5-way image classification set "GAN-Autoencoder" from GitHub (vandanamonappa07/GAN-Autoencoder); label vocabulary: non-tumor, non-viable tumor, tumor, viable, viable non-viable.

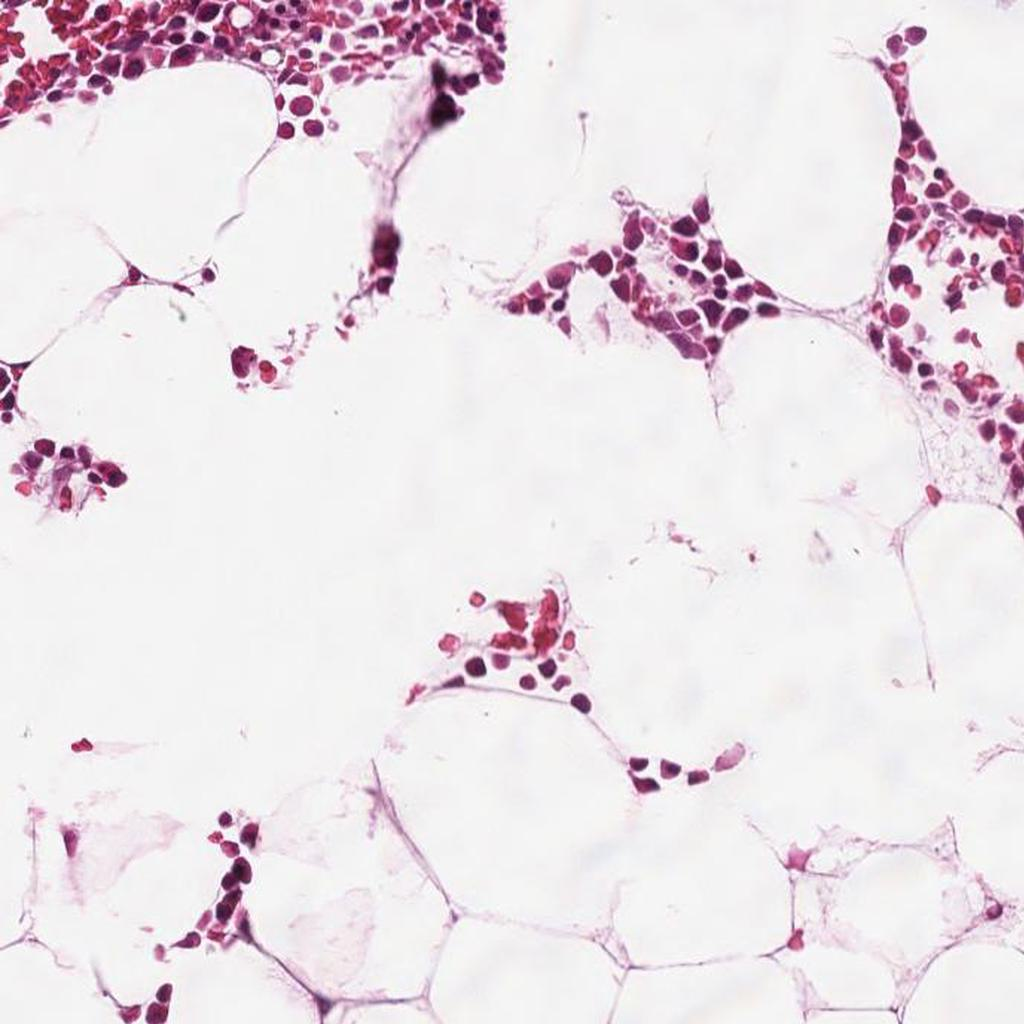
Label: non-tumor

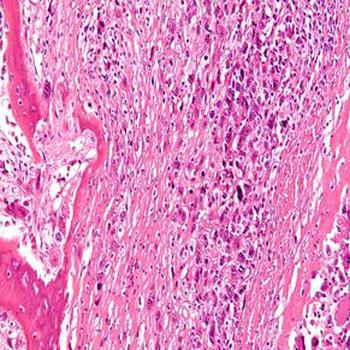
Label: tumor

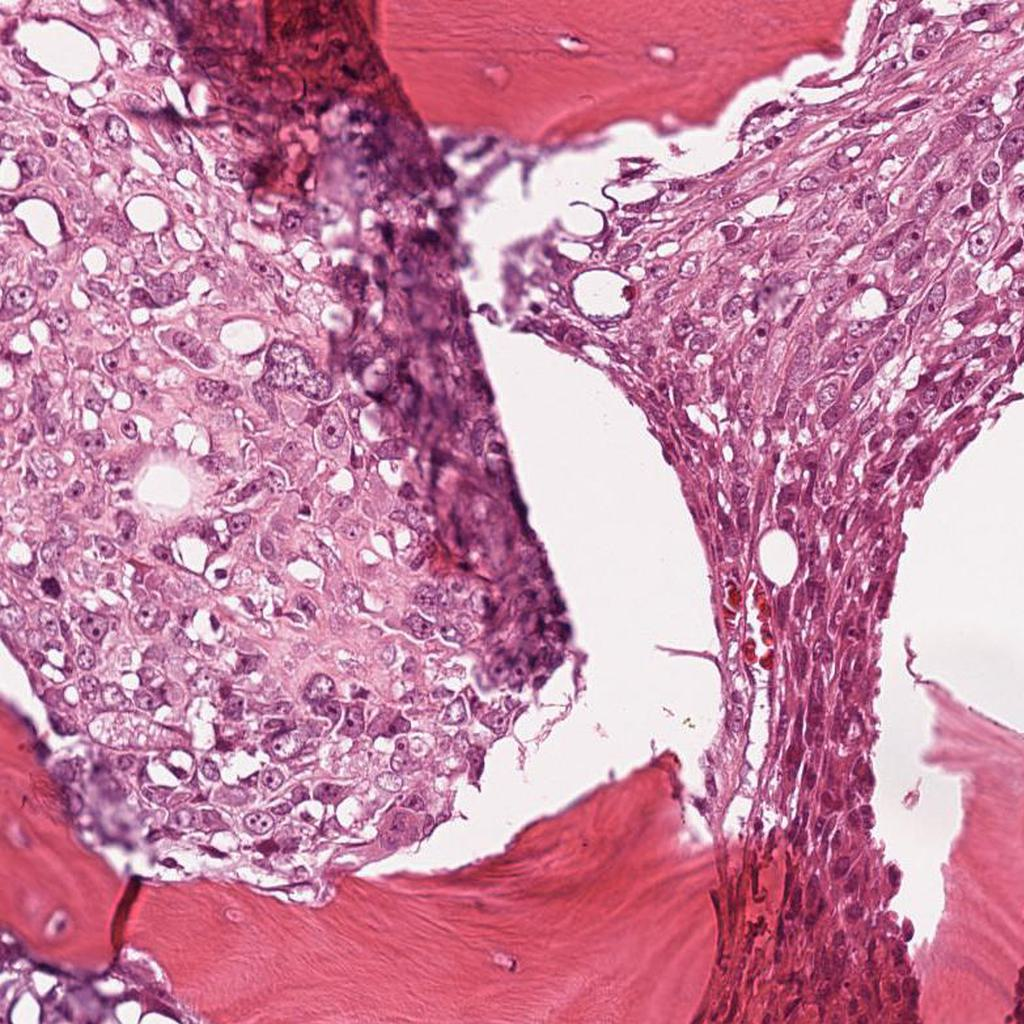
Label: viable

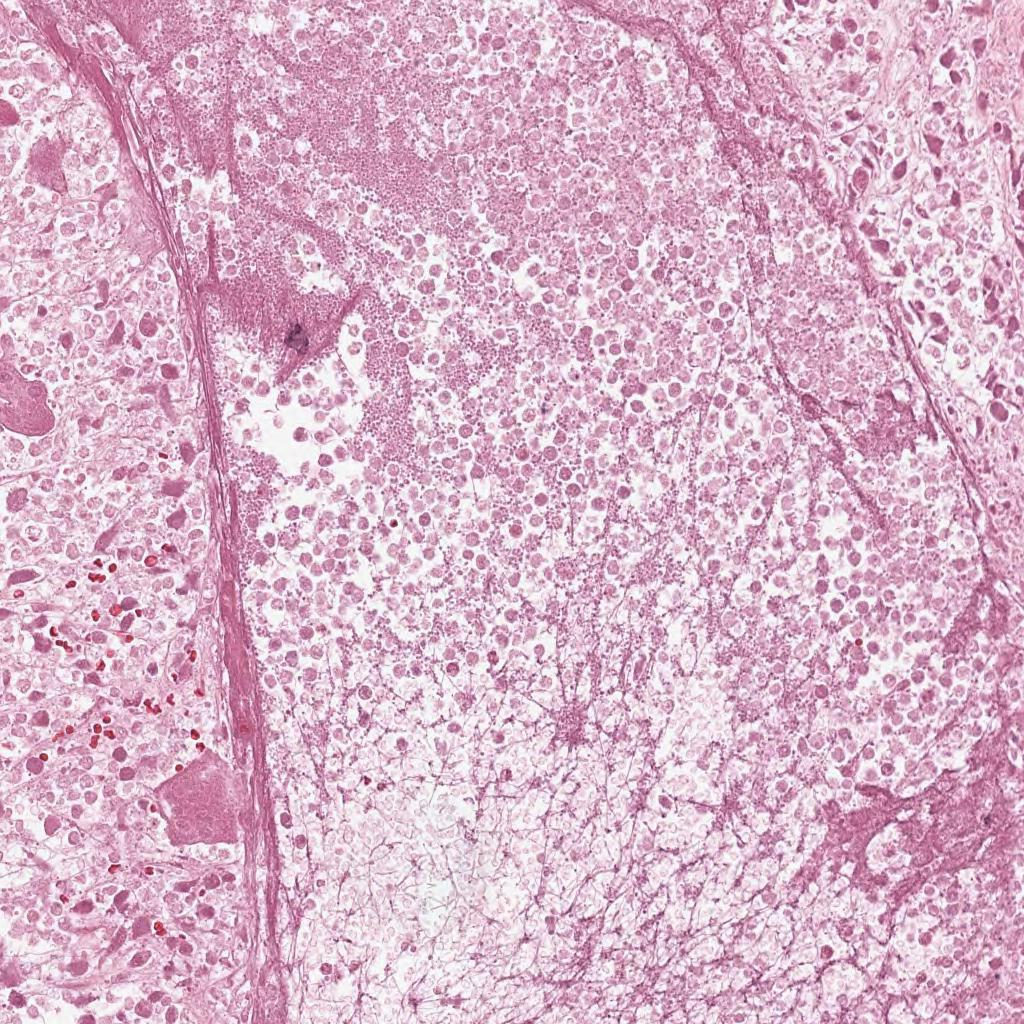
Label: non-viable tumor

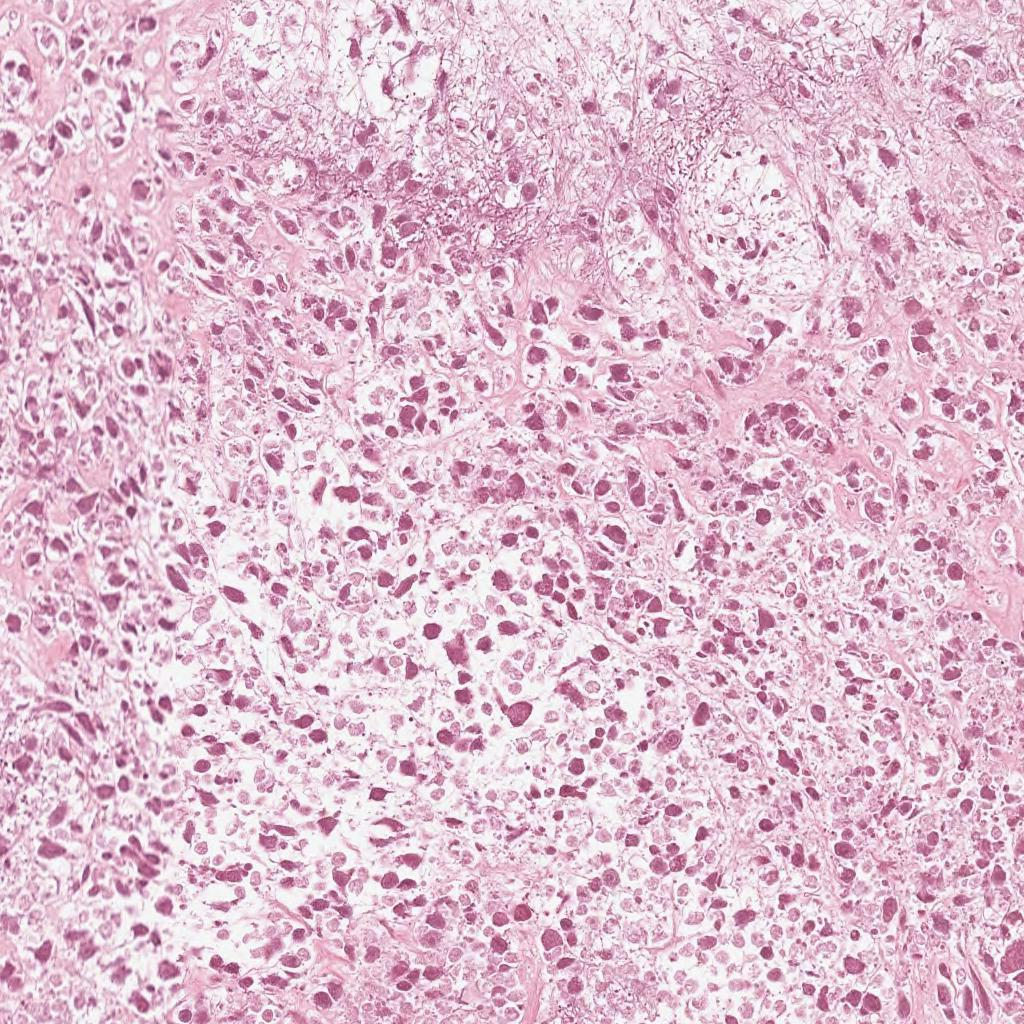
Label: non-viable tumor

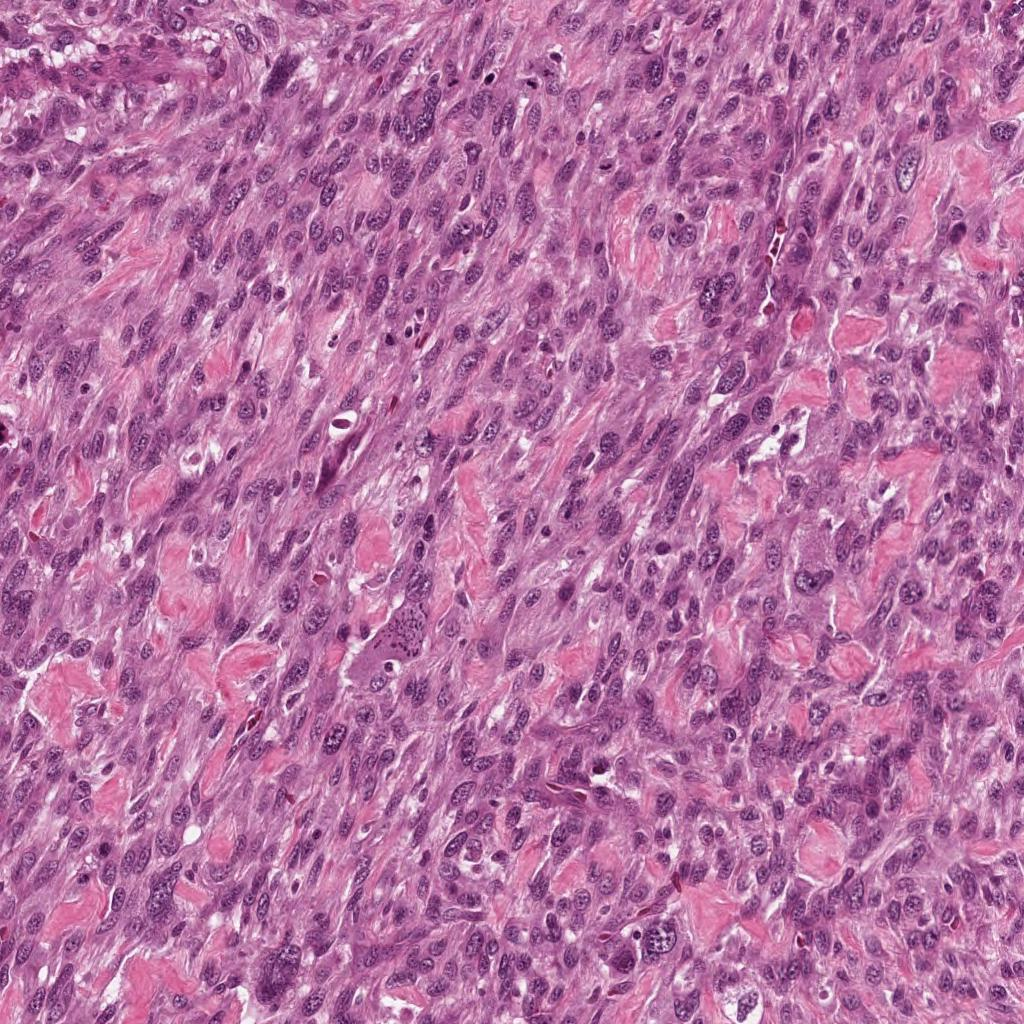
Label: viable
